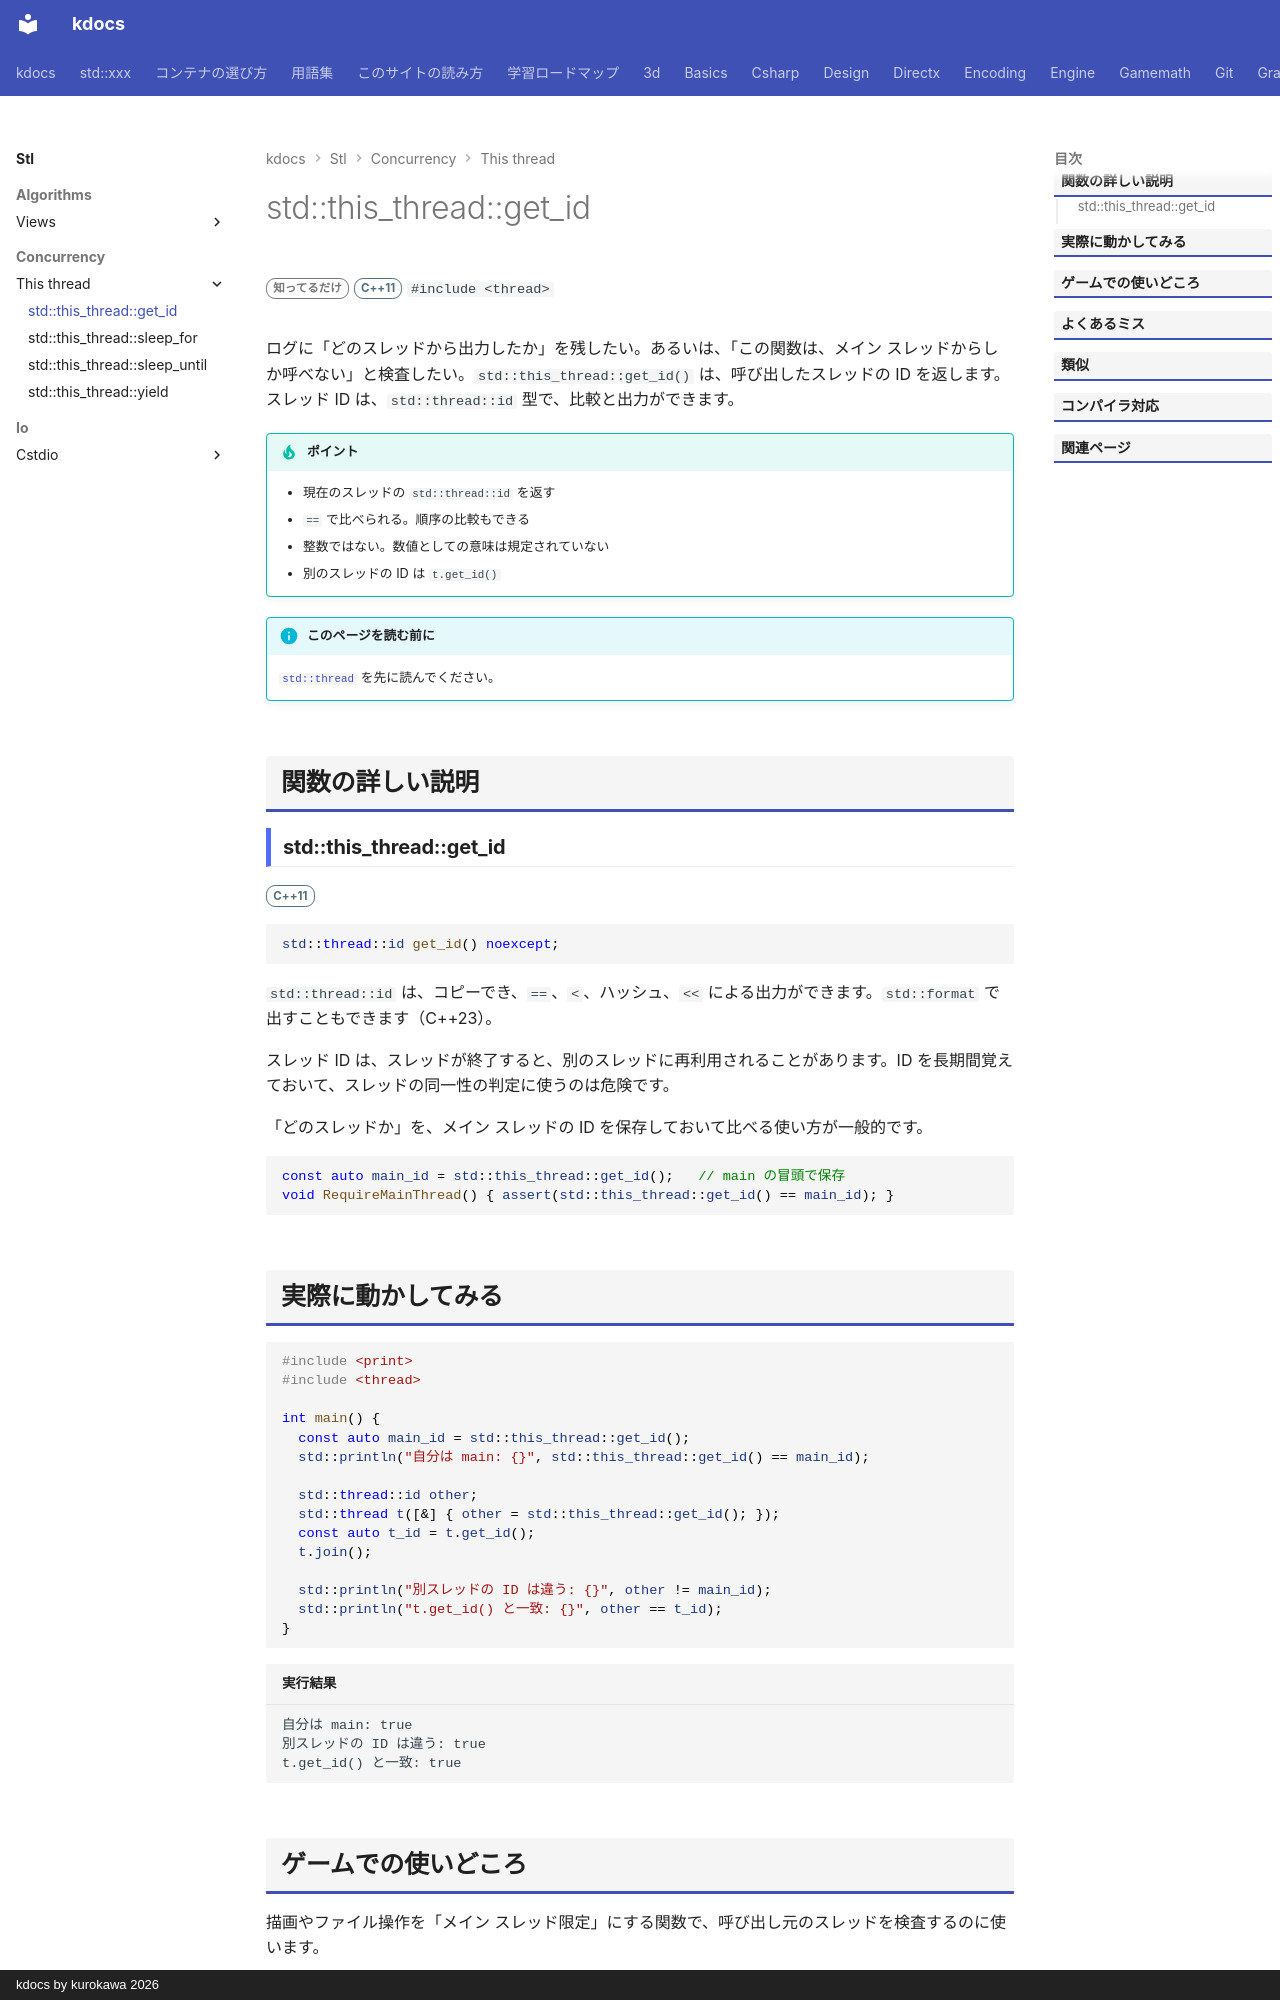

repository: qwzxdf/kdocs · page: stl/concurrency/this_thread/get_id/index.html · generator: mkdocs · copyright: kdocs by kurokawa 2026

---
title: std::this_thread::get_id
summary: "今のスレッドの ID を取得する。"
order: 78
group: this_thread
tags:
  - 並行処理
---

# std::this_thread::get_id

<div class="page-badges" markdown>
<span class="rank rank-rare">知ってるだけ</span>
<span class="ver ver-11">C++11</span>
`#include <thread>`
</div>

ログに「どのスレッドから出力したか」を残したい。あるいは、「この関数は、メイン スレッドからしか呼べない」と検査したい。`std::this_thread::get_id()` は、呼び出したスレッドの ID を返します。スレッド ID は、`std::thread::id` 型で、比較と出力ができます。

!!! tip "ポイント"
    - 現在のスレッドの `std::thread::id` を返す
    - `==` で比べられる。順序の比較もできる
    - 整数ではない。数値としての意味は規定されていない
    - 別のスレッドの ID は `t.get_id()`

!!! info "このページを読む前に"
    [`std::thread`](../thread.md) を先に読んでください。

## 関数の詳しい説明

### std::this_thread::get_id {#get_id}

<span class="ver ver-11">C++11</span>

```cpp
std::thread::id get_id() noexcept;
```

`std::thread::id` は、コピーでき、`==`、`<`、ハッシュ、`<<` による出力ができます。`std::format` で出すこともできます（C++23）。

スレッド ID は、スレッドが終了すると、別のスレッドに再利用されることがあります。ID を長期間覚えておいて、スレッドの同一性の判定に使うのは危険です。

「どのスレッドか」を、メイン スレッドの ID を保存しておいて比べる使い方が一般的です。

```cpp
const auto main_id = std::this_thread::get_id();   // main の冒頭で保存
void RequireMainThread() { assert(std::this_thread::get_id() == main_id); }
```
